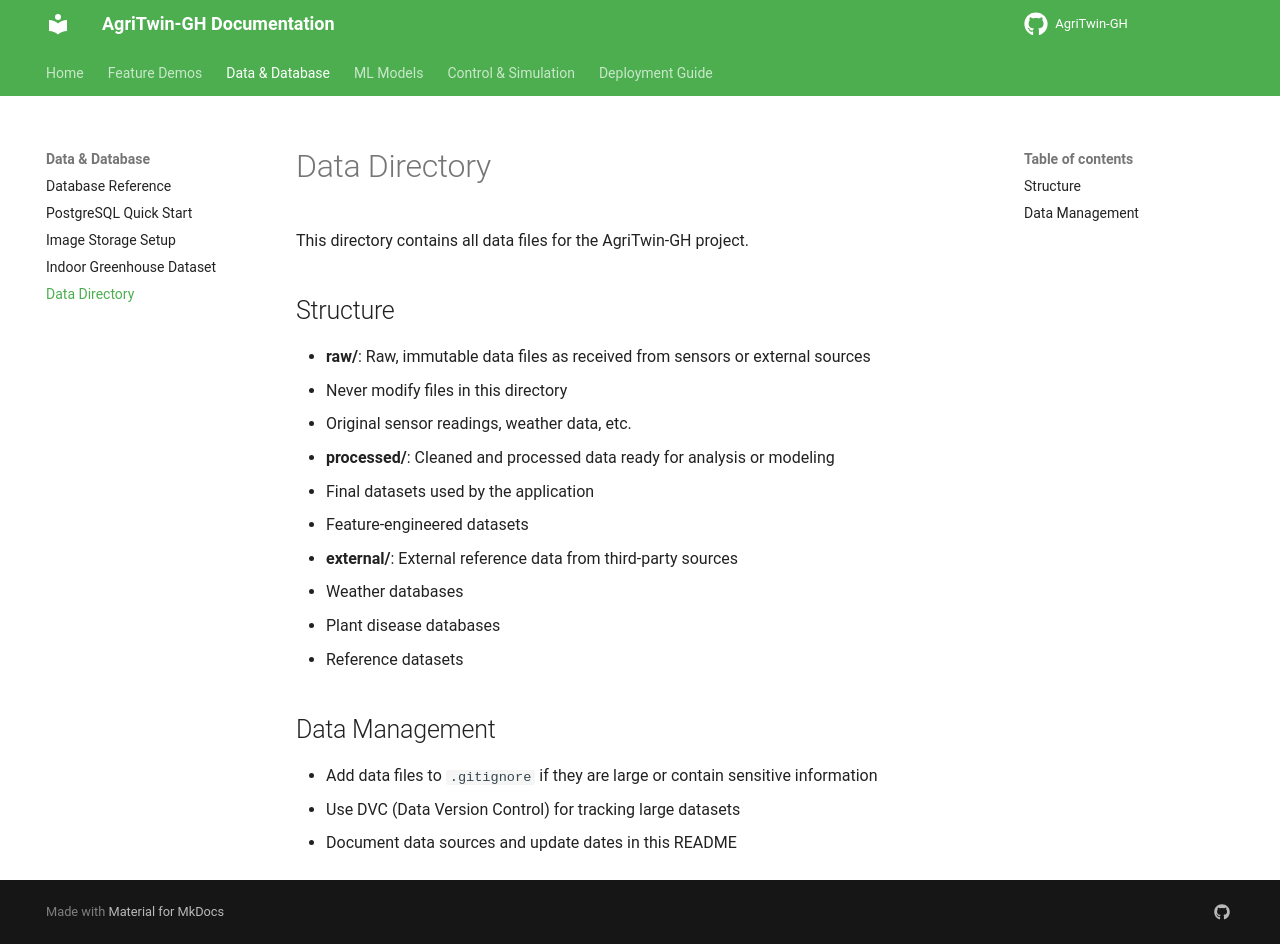

repository: Sharath-251/agri · page: DATA/index.html · generator: mkdocs

# Data Directory

This directory contains all data files for the AgriTwin-GH project.

## Structure

- **raw/**: Raw, immutable data files as received from sensors or external sources
  - Never modify files in this directory
  - Original sensor readings, weather data, etc.

- **processed/**: Cleaned and processed data ready for analysis or modeling
  - Final datasets used by the application
  - Feature-engineered datasets

- **external/**: External reference data from third-party sources
  - Weather databases
  - Plant disease databases
  - Reference datasets

## Data Management

- Add data files to `.gitignore` if they are large or contain sensitive information
- Use DVC (Data Version Control) for tracking large datasets
- Document data sources and update dates in this README
